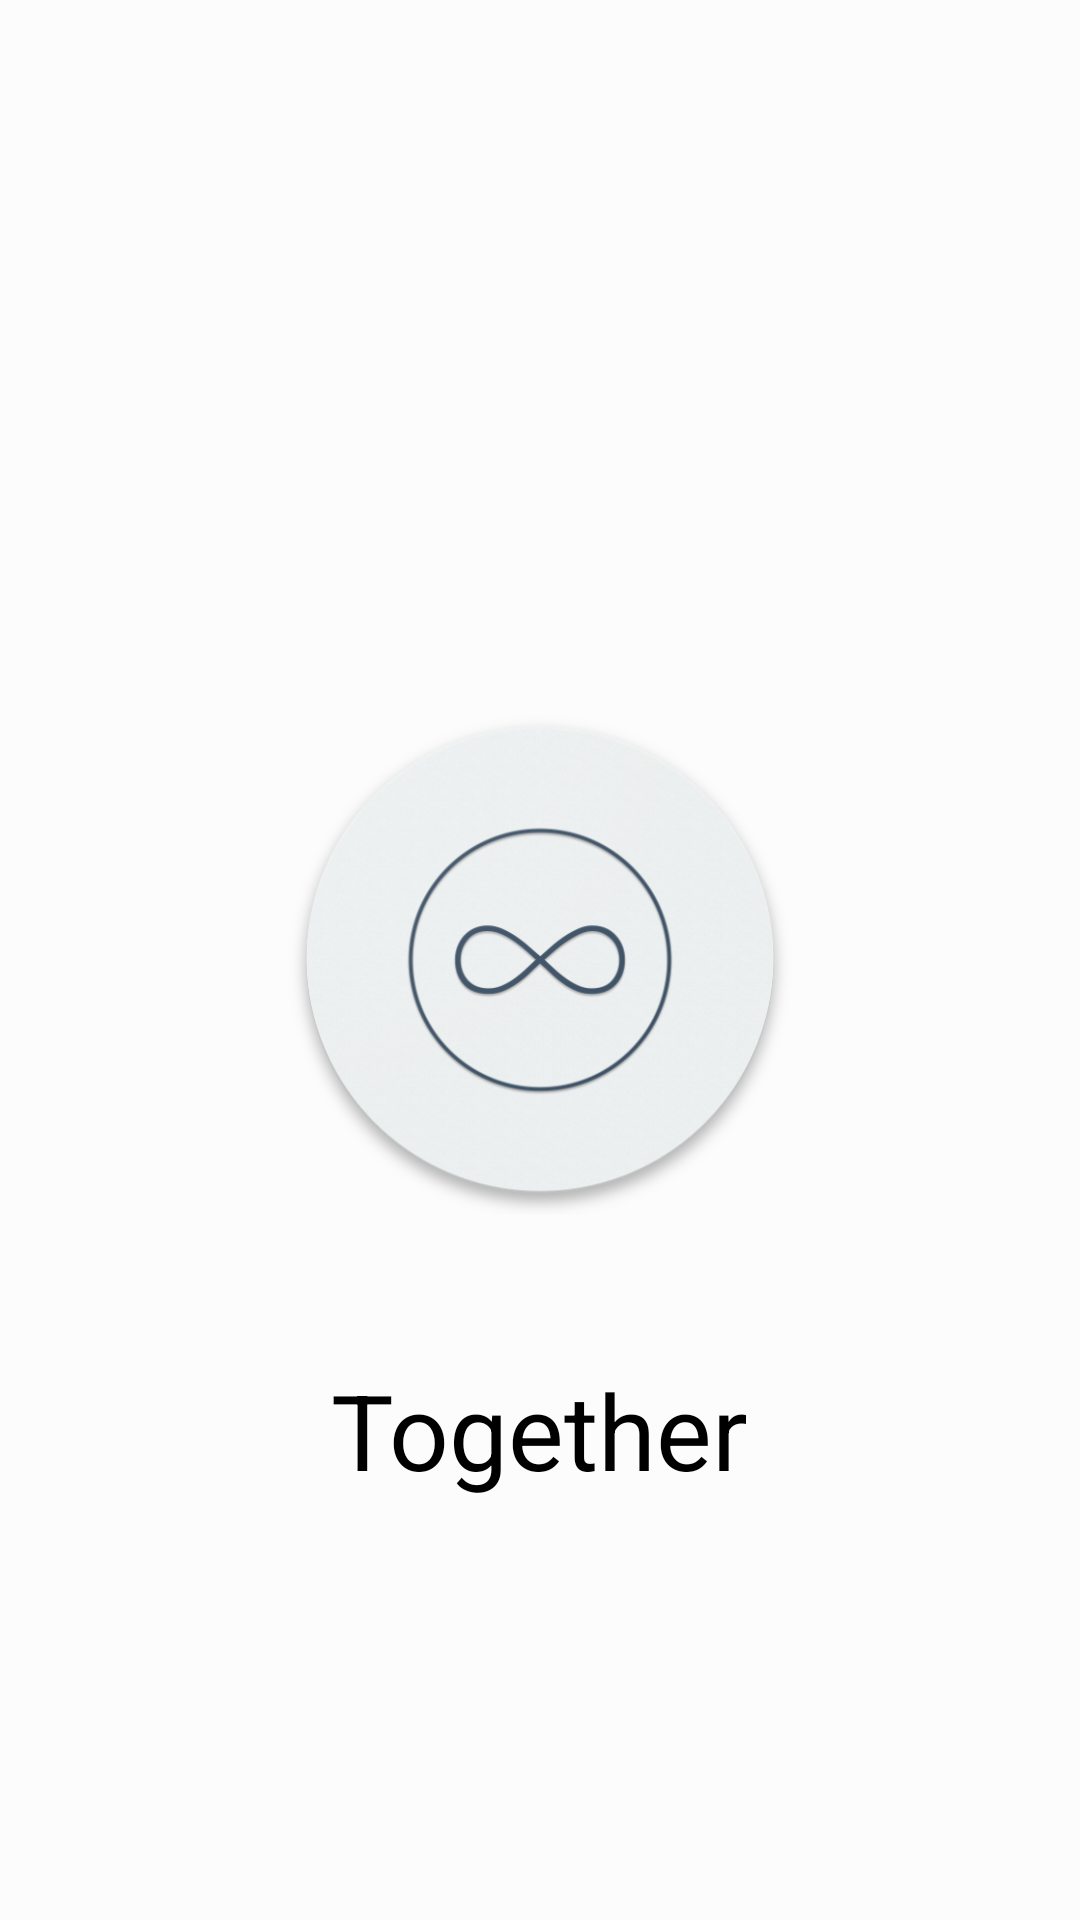

Here is an Android app screen rendered from its layout file. Give the layout XML and the strings, colors and styles it references.
<!-- AndroidManifest.xml: application theme AppTheme -->
<!-- res/layout/activity_splash.xml -->
<?xml version="1.0" encoding="utf-8"?>
<RelativeLayout xmlns:android="http://schemas.android.com/apk/res/android"
    xmlns:tools="http://schemas.android.com/tools"
    android:layout_width="match_parent"
    android:layout_height="match_parent"
    android:background="?attr/backgroundColor"
    tools:context=".SplashActivity">

    <ImageView
        android:layout_width="170dp"
        android:layout_height="170dp"
        android:layout_centerInParent="true"
        android:contentDescription="@string/app_name"
        android:src="@drawable/logo" />

    <TextView
        android:layout_width="wrap_content"
        android:layout_height="wrap_content"
        android:layout_alignParentBottom="true"
        android:layout_centerHorizontal="true"
        android:layout_marginBottom="140dp"
        android:text="@string/app_name"
        android:textColor="?attr/textColor"
        android:textSize="35sp" />

</RelativeLayout>
<!-- resources referenced by this layout -->
<resources>
  <!-- drawable logo: png bitmap (drawable, 168806 bytes) -->
  <string name="app_name">Together</string>
  <style name="AppTheme" parent="Theme.AppCompat.Light.NoActionBar">
          <item name="colorPrimary">#2196F3</item>
          <item name="colorPrimaryDark">#1976D2</item>
          <item name="colorAccent">@color/colorAccent</item>
          <item name="backgroundColor">#fcfcfc</item>
          <item name="cardBackground">#ffffff</item>
          <item name="tintColor">#000000</item>
          <item name="textColor">#000000</item>
          <item name="buttonColor">#2196F3</item>
          <item name="android:windowAnimationStyle">@style/WindowAnimationTransition</item>
      </style>
  <style name="WindowAnimationTransition">
          <item name="android:windowEnterAnimation">@android:anim/fade_in</item>
          <item name="android:windowExitAnimation">@android:anim/fade_out</item>
      </style>
  <!-- not gathered from this repository: default colours our renderer supplied (Android Studio template values) -->
  <color name="colorAccent">#FF03DAC5</color>
</resources>
